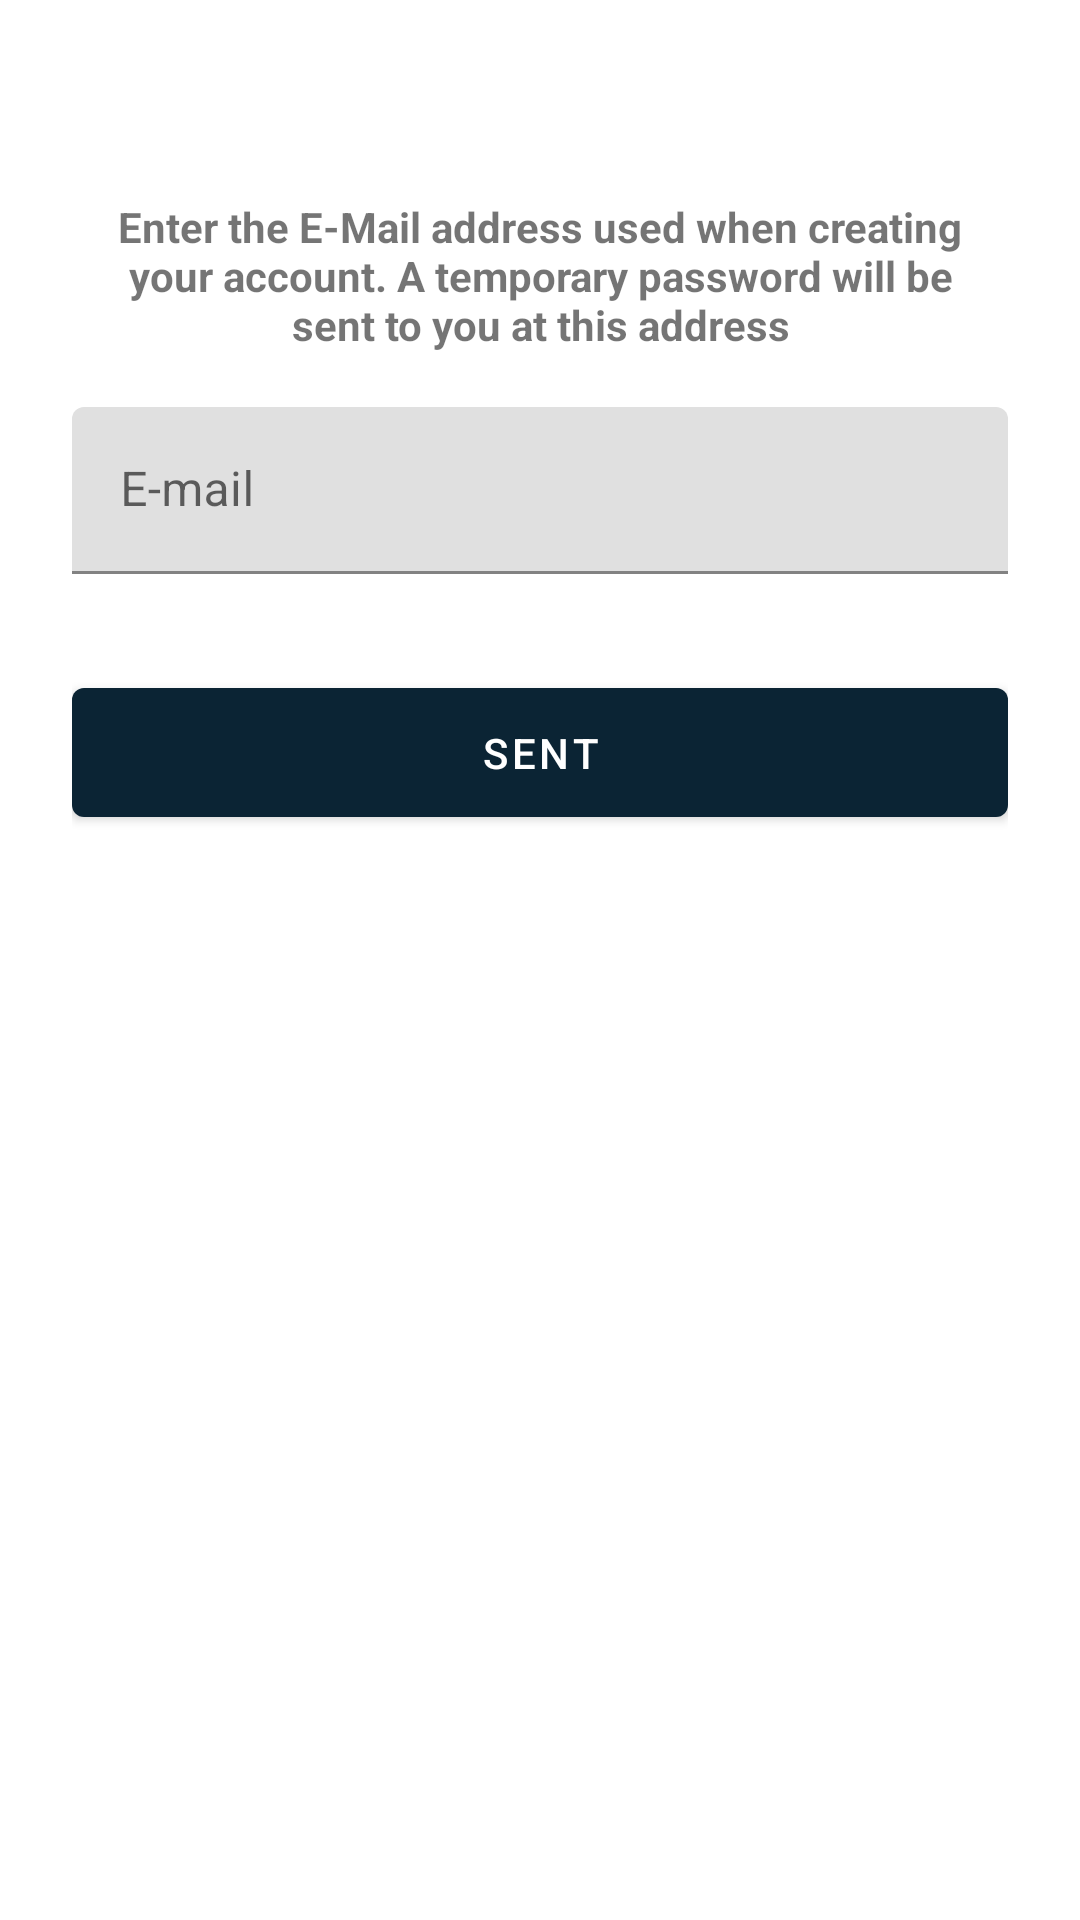

Write the Android layout XML for this screen, with the resource values it uses.
<!-- AndroidManifest.xml: application theme AppTheme -->
<!-- res/layout/view_password_recovery.xml -->
<?xml version="1.0" encoding="utf-8"?>
<RelativeLayout xmlns:android="http://schemas.android.com/apk/res/android"
    android:layout_width="match_parent"
    android:layout_height="match_parent"
    android:fitsSystemWindows="true"
    android:orientation="vertical"
    android:paddingLeft="24dp"
    android:paddingTop="56dp"
    android:paddingRight="24dp">

    <TextView
        android:id="@+id/recovery_message"
        android:layout_width="wrap_content"
        android:layout_height="wrap_content"
        android:layout_centerHorizontal="true"
        android:drawablePadding="5dp"
        android:gravity="center_horizontal"
        android:padding="10dp"
        android:text="@string/password_recovery_hint"
        android:textAlignment="center"
        android:textStyle="bold" />

    <LinearLayout
        android:id="@+id/recovery_container"
        android:layout_width="match_parent"
        android:layout_height="wrap_content"
        android:layout_below="@id/recovery_message"
        android:layout_centerInParent="true"
        android:orientation="vertical">


        
        <com.google.android.material.textfield.TextInputLayout
            android:layout_width="match_parent"
            android:layout_height="wrap_content"
            android:layout_marginTop="8dp"
            android:layout_marginBottom="8dp">

            <com.google.android.material.textfield.TextInputEditText
                android:id="@+id/input_recovery_email"
                android:layout_width="match_parent"
                android:layout_height="wrap_content"
                android:hint="@string/email_hint"
                android:inputType="textEmailAddress" />
        </com.google.android.material.textfield.TextInputLayout>

        <com.google.android.material.button.MaterialButton
            android:id="@+id/btn_recovery"
            android:layout_width="fill_parent"
            android:layout_height="wrap_content"
            android:layout_marginTop="24dp"
            android:layout_marginBottom="24dp"
            android:padding="12dp"
            android:text="@string/btn_sent_hint" />
    </LinearLayout>

</RelativeLayout>
<!-- resources referenced by this layout -->
<resources>
  <string name="btn_sent_hint">Sent</string>
  <string name="email_hint" translatable="false">E-mail</string>
  <string name="password_recovery_hint">Enter the E-Mail address used when creating your account. A temporary password will be sent to you at this address</string>
  <style name="AppTheme" parent="Theme.MaterialComponents.Light">
          
          <item name="colorPrimary">@color/colorPrimary</item>
          <item name="colorPrimaryDark">@color/colorPrimaryDark</item>
          <item name="colorAccent">@color/colorAccent</item>
      </style>
  <color name="colorPrimary">#0B2434</color>
  <color name="colorPrimaryDark">#0A141C</color>
  <color name="colorAccent">#F8AF02</color>
</resources>
